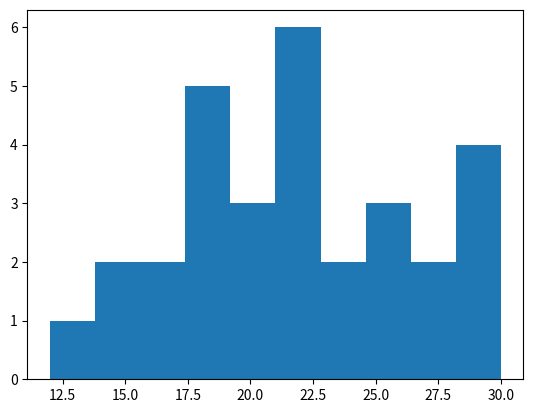

Recreate this plot in Python.
# # Assignment 3: Monte Carlo Simulation for Inventory Management
import random
import numpy as np
import pandas as pd
import matplotlib.pyplot as plt

# ## Scenario
# In this assignment, you will use Monte Carlo simulation to help a retail company manage its inventory. 
# The company sells a single product, and the daily demand for this product is uncertain. 
# You will simulate the daily demand over a month (30 days) to help the company determine optimal inventory levels.

# ## Tasks

# ### 1. Simulate Daily Demand and Analyze Results
# Write a function that simulates the daily demand for the product over the next n days using a Poisson distribution.

# **Steps:**
# - Assume the average daily demand (`λ`) is 20 units.
# - Use `numpy` to generate Poisson-distributed daily demand for n days.

# **Analyze the Results:**
# - Plot a histogram of the simulated daily demand values.
# - Calculate and print the following statistics from the simulation results:
#   - Mean (average) daily demand
#   - Standard deviation
#   - 5th percentile (to understand the lower bound in a worst-case scenario)
#   - 95th percentile (to understand the upper bound in a best-case scenario)
# - Interpret the results in the context of inventory management.

demandList = []
n = 30

def simulate_n_days_demand(n):
    for i in range(n):
        demand = np.random.poisson(20)
        demandList.append(demand)
    return demandList

demandList = simulate_n_days_demand(n)

def get_summary(demand_list):
    Mean = np.mean(demand_list)
    Std = np.std(demand_list)
    LowerBound = np.quantile(demand_list, 0.05)
    UpperBound = np.quantile(demand_list, 0.95)
    print(f"Mean: {Mean:.2f}")
    print(f"Std: {Std:.2f}")
    print(f"Lower Bound: {LowerBound:.2f}")
    print(f"Upper Bound: {UpperBound:.2f}")

plt.hist(demandList)

get_summary(demandList)

plt.show()